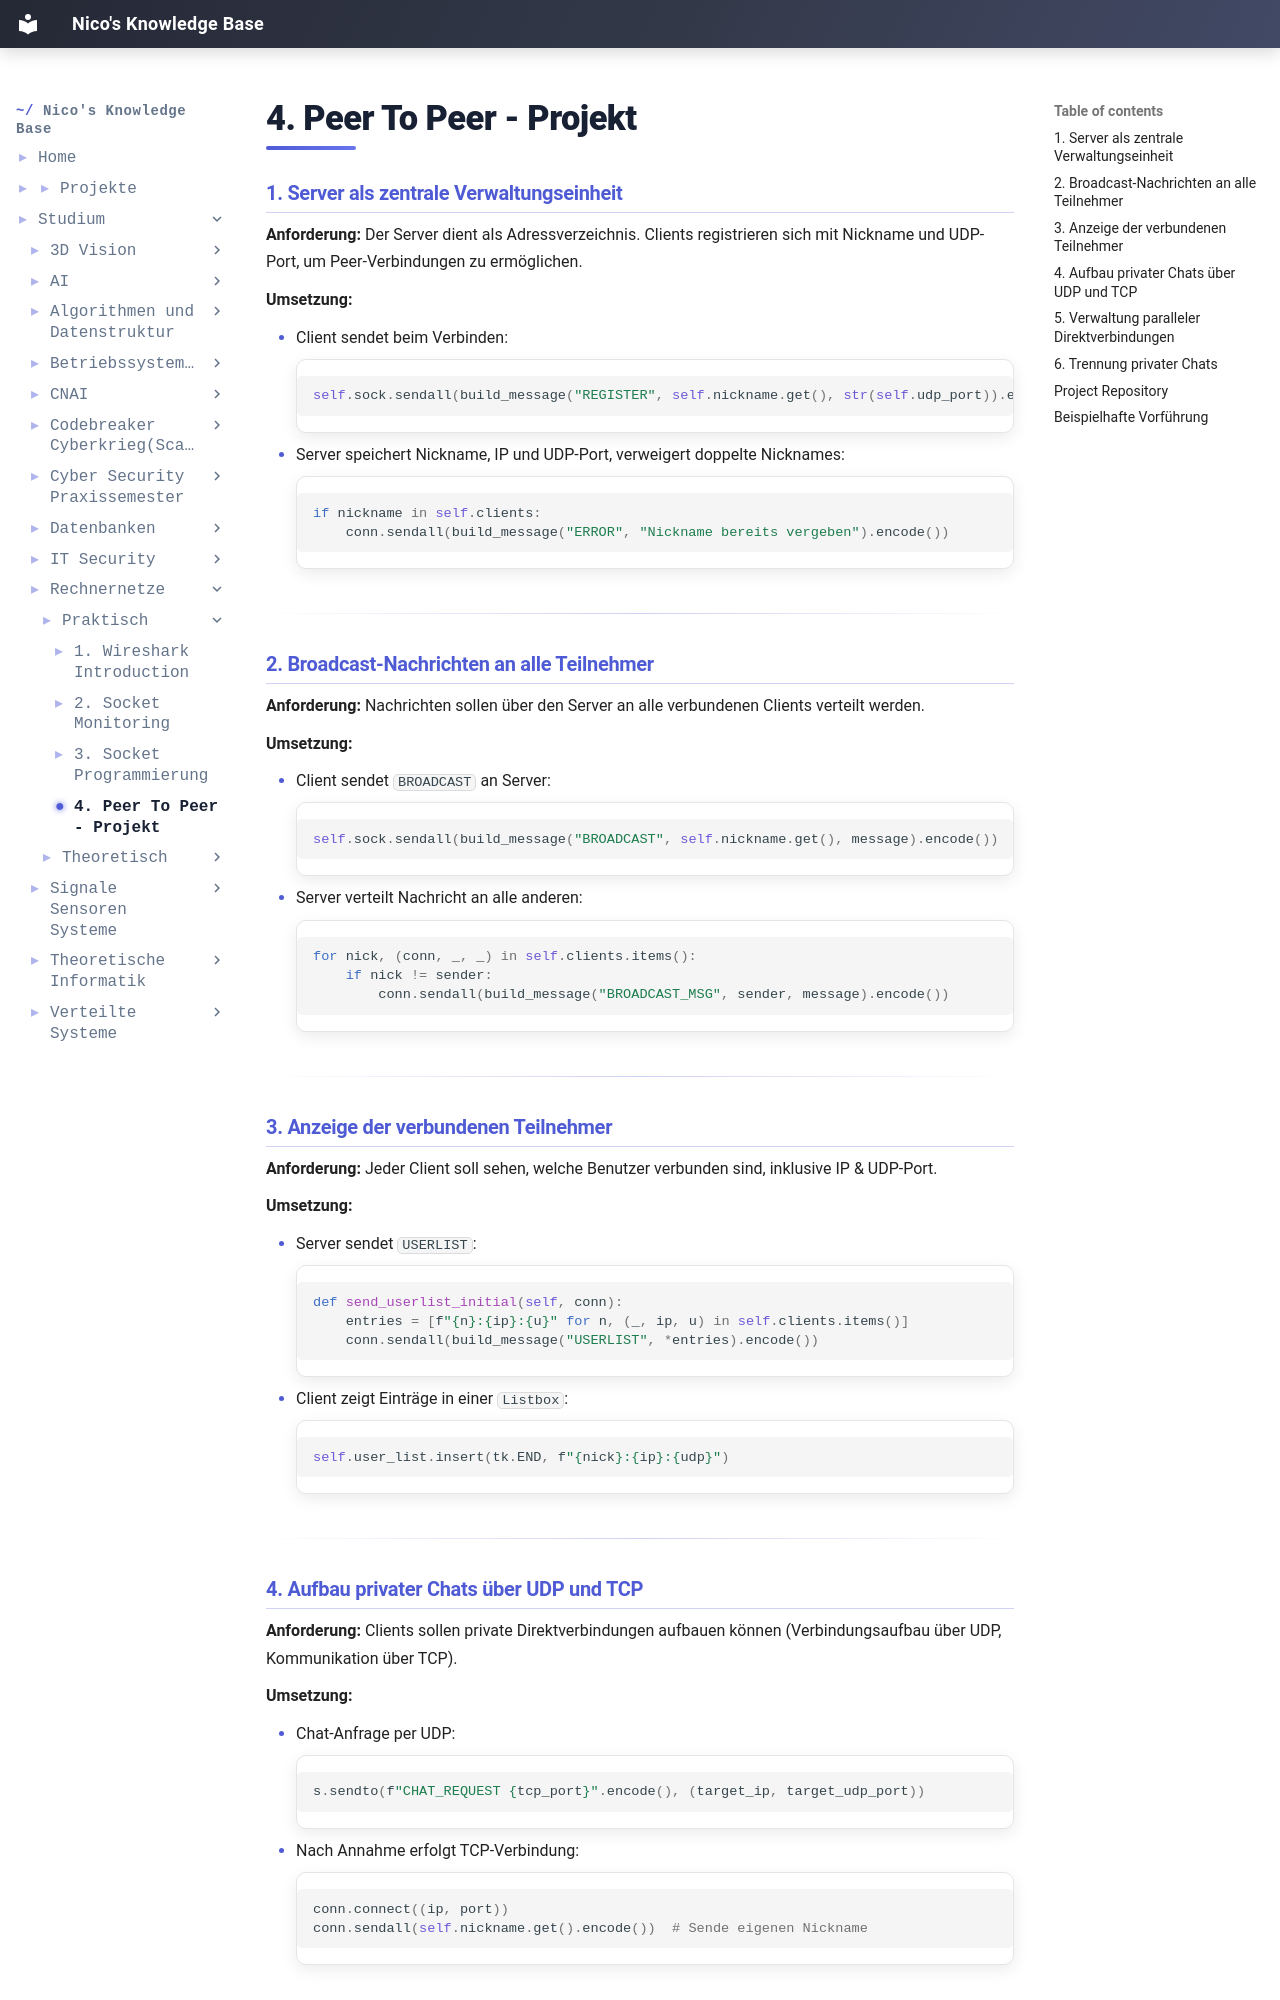

repository: IamNico42/portfolio · page: studium/Rechnernetze/Praktisch/4. Peer To Peer - Projekt/index.html · generator: mkdocs

---
title: 4. Peer To Peer - Projekt
tags:
  - Course/Rechnernetze
  - Semester-5
  - Informatik
date: 2025-04-29
---
### 1. Server als zentrale Verwaltungseinheit

**Anforderung:** Der Server dient als Adressverzeichnis. Clients registrieren sich mit Nickname und UDP-Port, um Peer-Verbindungen zu ermöglichen.

**Umsetzung:**

- Client sendet beim Verbinden:
```Python
self.sock.sendall(build_message("REGISTER", self.nickname.get(), str(self.udp_port)).encode())

```
    
- Server speichert Nickname, IP und UDP-Port, verweigert doppelte Nicknames:
```Python
if nickname in self.clients:
    conn.sendall(build_message("ERROR", "Nickname bereits vergeben").encode())

```

---
